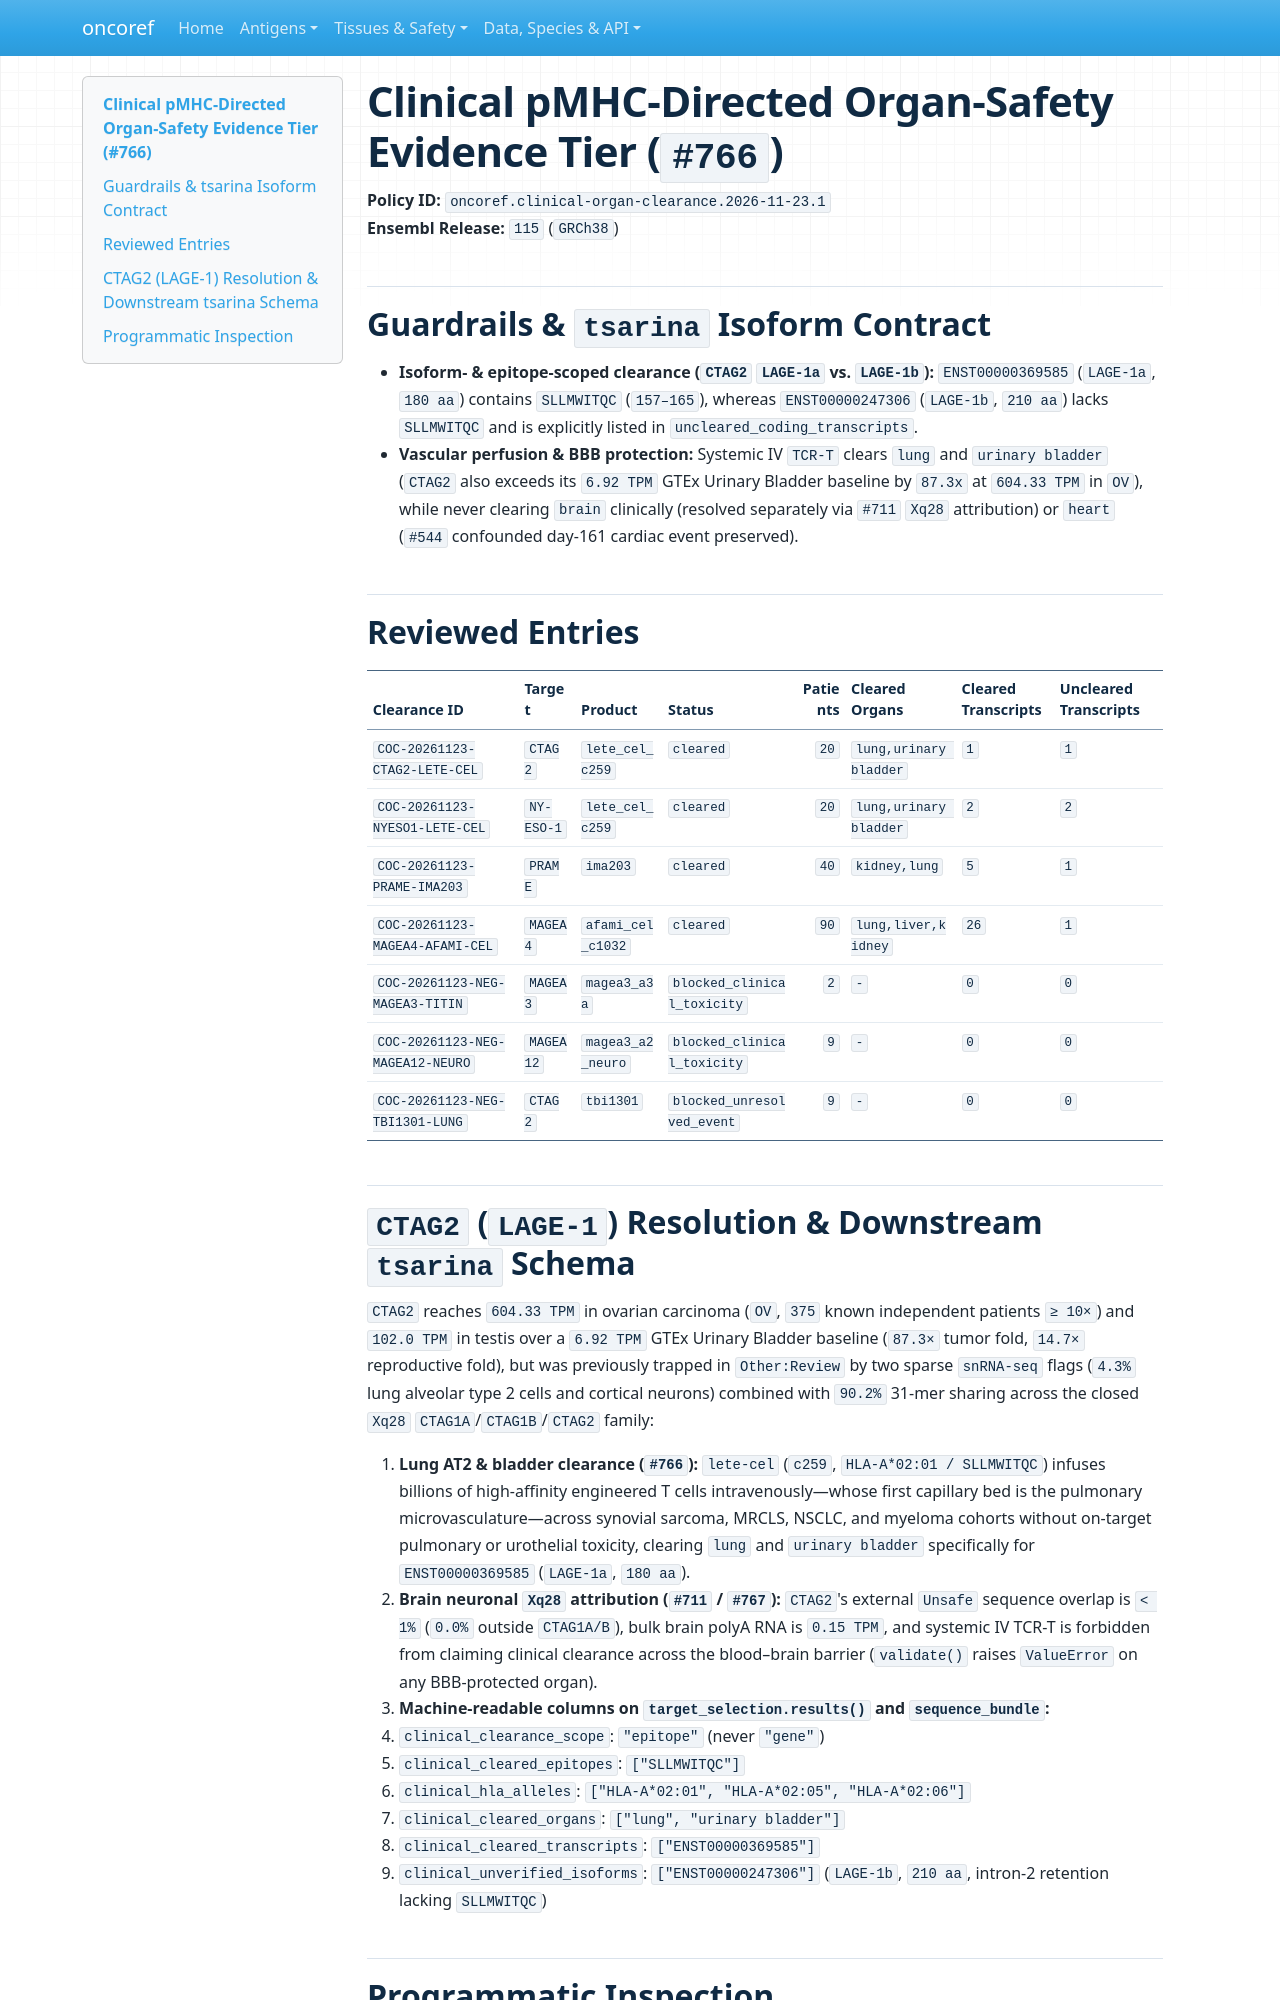

repository: pirl-unc/oncoref · page: audits/clinical-organ-clearance-20261123/index.html · generator: mkdocs

# Clinical pMHC-Directed Organ-Safety Evidence Tier (`#766`)

**Policy ID:** `oncoref.clinical-organ-clearance.2026-11-23.1`  
**Ensembl Release:** `115` (`GRCh38`)

## Guardrails & `tsarina` Isoform Contract

- **Isoform- & epitope-scoped clearance (`CTAG2` `LAGE-1a` vs. `LAGE-1b`):**
  `ENST00000369585` (`LAGE-1a`, `180 aa`) contains `SLLMWITQC` (`157–165`), whereas
  `ENST00000247306` (`LAGE-1b`, `210 aa`) lacks `SLLMWITQC` and is explicitly listed in
  `uncleared_coding_transcripts`.
- **Vascular perfusion & BBB protection:** Systemic IV `TCR-T` clears `lung` and `urinary bladder`
  (`CTAG2` also exceeds its `6.92 TPM` GTEx Urinary Bladder baseline by `87.3x` at `604.33 TPM` in `OV`),
  while never clearing `brain` clinically (resolved separately via `#711` `Xq28` attribution) or `heart`
  (`#544` confounded day-161 cardiac event preserved).

## Reviewed Entries

| Clearance ID | Target | Product | Status | Patients | Cleared Organs | Cleared Transcripts | Uncleared Transcripts |
| --- | --- | --- | --- | ---: | --- | --- | --- |
| `COC-20261123-CTAG2-LETE-CEL` | `CTAG2` | `lete_cel_c259` | `cleared` | `20` | `lung,urinary bladder` | `1` | `1` |
| `COC-20261123-NYESO1-LETE-CEL` | `NY-ESO-1` | `lete_cel_c259` | `cleared` | `20` | `lung,urinary bladder` | `2` | `2` |
| `COC-20261123-PRAME-IMA203` | `PRAME` | `ima203` | `cleared` | `40` | `kidney,lung` | `5` | `1` |
| `COC-20261123-MAGEA4-AFAMI-CEL` | `MAGEA4` | `afami_cel_c1032` | `cleared` | `90` | `lung,liver,kidney` | `26` | `1` |
| `COC-20261123-NEG-MAGEA3-TITIN` | `MAGEA3` | `magea3_a3a` | `blocked_clinical_toxicity` | `2` | `-` | `0` | `0` |
| `COC-20261123-NEG-MAGEA12-NEURO` | `MAGEA12` | `magea3_a2_neuro` | `blocked_clinical_toxicity` | `9` | `-` | `0` | `0` |
| `COC-20261123-NEG-TBI1301-LUNG` | `CTAG2` | `tbi1301` | `blocked_unresolved_event` | `9` | `-` | `0` | `0` |
